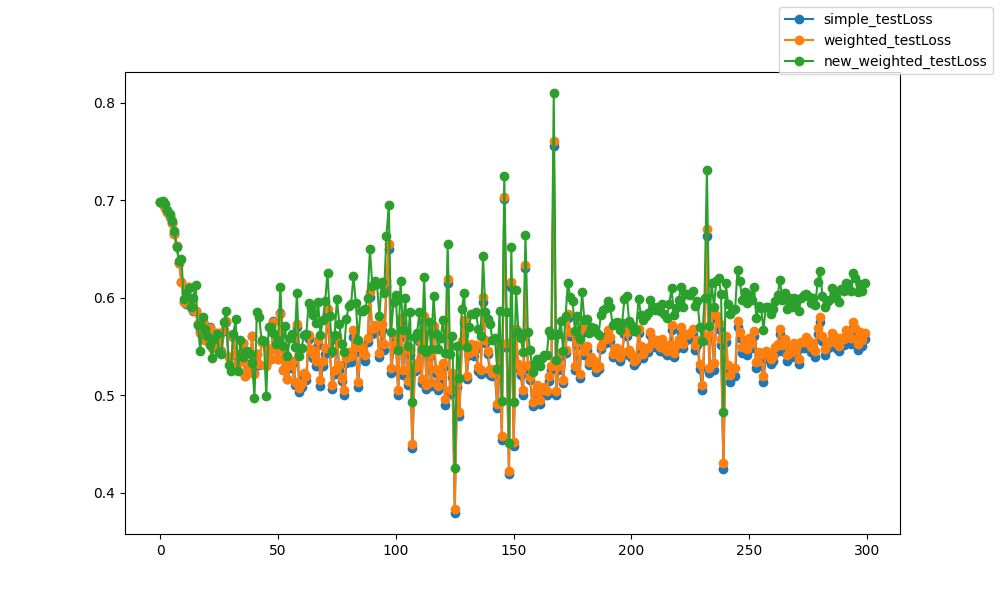

Values plotted in this chart, from the file beside it:
epoch, epoch, simple_testLoss, weighted_testLoss, new_weighted_testLoss
0, 0, 0.6986, 0.6986, 0.6979
1, 1, 0.6958, 0.6958, 0.6998
2, 2, 0.6924, 0.6924, 0.6963
3, 3, 0.6881, 0.6882, 0.6898
4, 4, 0.6834, 0.6834, 0.6861
5, 5, 0.6763, 0.6763, 0.679
6, 6, 0.6658, 0.6658, 0.6682
7, 7, 0.6529, 0.6529, 0.6522
8, 8, 0.636, 0.636, 0.6382
9, 9, 0.6162, 0.6162, 0.6401
10, 10, 0.5961, 0.5959, 0.5983
11, 11, 0.5938, 0.5942, 0.6049
12, 12, 0.611, 0.6106, 0.6103
13, 13, 0.592, 0.592, 0.59
14, 14, 0.5869, 0.5873, 0.6002
15, 15, 0.586, 0.5865, 0.613
16, 16, 0.5734, 0.5733, 0.5716
17, 17, 0.5658, 0.5642, 0.545
18, 18, 0.575, 0.5749, 0.5803
19, 19, 0.5566, 0.5569, 0.568
20, 20, 0.5655, 0.5644, 0.5603
21, 21, 0.5697, 0.5692, 0.552
22, 22, 0.549, 0.5485, 0.538
23, 23, 0.552, 0.5525, 0.5579
24, 24, 0.5643, 0.564, 0.5625
25, 25, 0.5596, 0.5592, 0.5448
26, 26, 0.5449, 0.5448, 0.5423
27, 27, 0.5664, 0.5665, 0.5754
28, 28, 0.5754, 0.5757, 0.5861
29, 29, 0.5387, 0.5392, 0.5309
30, 30, 0.5288, 0.5293, 0.5244
31, 31, 0.5602, 0.5606, 0.5629
32, 32, 0.5414, 0.5426, 0.5777
33, 33, 0.5337, 0.5334, 0.5244
34, 34, 0.5425, 0.5425, 0.5566
35, 35, 0.5537, 0.5536, 0.5387
36, 36, 0.5197, 0.5198, 0.5428
37, 37, 0.5315, 0.5312, 0.5453
38, 38, 0.5235, 0.5235, 0.542
39, 39, 0.5607, 0.5604, 0.5331
40, 40, 0.5222, 0.5219, 0.4973
41, 41, 0.542, 0.5425, 0.5856
42, 42, 0.5313, 0.5315, 0.5807
43, 43, 0.5545, 0.5544, 0.5567
44, 44, 0.5541, 0.5533, 0.5561
45, 45, 0.5314, 0.53, 0.4995
46, 46, 0.5473, 0.5477, 0.5696
47, 47, 0.5367, 0.5371, 0.5696
48, 48, 0.5757, 0.5749, 0.5636
49, 49, 0.5464, 0.5462, 0.5523
50, 50, 0.5368, 0.537, 0.5561
51, 51, 0.5847, 0.5834, 0.6115
52, 52, 0.5258, 0.5254, 0.5501
53, 53, 0.5422, 0.5415, 0.5706
54, 54, 0.5162, 0.5165, 0.5404
55, 55, 0.5279, 0.5307, 0.5587
56, 56, 0.5319, 0.5349, 0.5632
57, 57, 0.5101, 0.514, 0.5493
58, 58, 0.5696, 0.5732, 0.6049
59, 59, 0.5034, 0.5069, 0.5398
... 240 more rows
